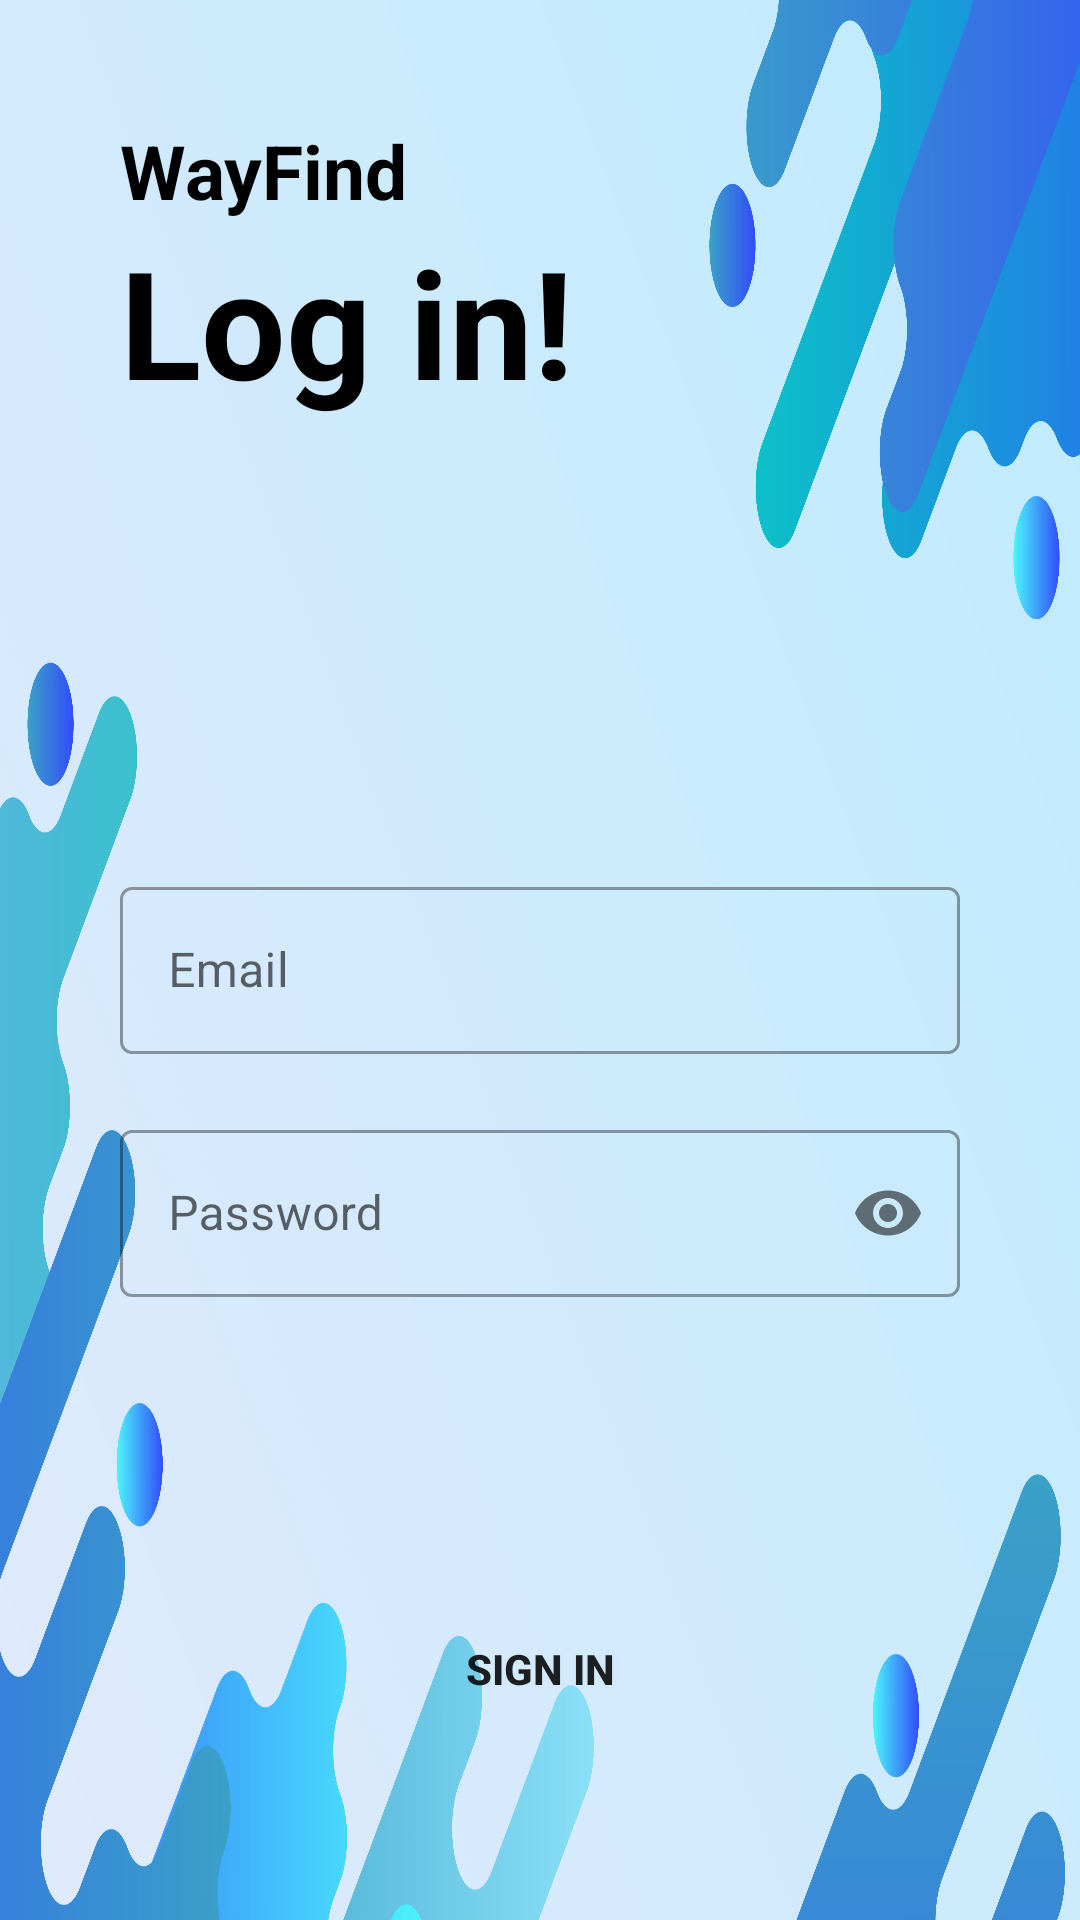

The Android layout XML behind this screen, and the referenced resources:
<!-- AndroidManifest.xml: application theme Theme.WayFind -->
<!-- res/layout/activity_login_page.xml -->
<?xml version="1.0" encoding="utf-8"?>
<LinearLayout xmlns:android="http://schemas.android.com/apk/res/android"
    xmlns:app="http://schemas.android.com/apk/res-auto"
    xmlns:tools="http://schemas.android.com/tools"
    android:layout_width="match_parent"
    android:layout_height="match_parent"
    android:background="@drawable/bgwayfind"
    android:padding="40dp"
    android:orientation="vertical"
    tools:context=".LoginPage">

    <TextView
        android:layout_width="match_parent"
        android:layout_height="wrap_content"
        android:textStyle="bold"
        android:textSize="25dp"
        android:textColor="@color/black"
        android:text="WayFind"/>

    <TextView
        android:layout_width="match_parent"
        android:layout_height="wrap_content"
        android:text="Log in!"
        android:textColor="@color/black"
        android:textSize="50dp"
        android:textStyle="bold"/>

    <com.google.android.material.textfield.TextInputLayout
        android:layout_width="match_parent"
        android:layout_height="wrap_content"
        android:layout_marginTop="150dp"
        style="@style/Widget.MaterialComponents.TextInputLayout.OutlinedBox">

        <com.google.android.material.textfield.TextInputEditText
            android:id="@+id/email"
            android:layout_width="match_parent"
            android:layout_height="wrap_content"
            android:hint="Email"
            android:inputType="textEmailAddress"/>

    </com.google.android.material.textfield.TextInputLayout>

    <com.google.android.material.textfield.TextInputLayout
        android:layout_width="match_parent"
        android:layout_height="wrap_content"
        android:layout_marginTop="20dp"
        app:passwordToggleEnabled="true"
        style="@style/Widget.MaterialComponents.TextInputLayout.OutlinedBox">

        <com.google.android.material.textfield.TextInputEditText
            android:id="@+id/password"
            android:layout_width="match_parent"
            android:layout_height="wrap_content"
            android:hint="Password"
            android:inputType="textPassword"/>

    </com.google.android.material.textfield.TextInputLayout>

    <Button
        android:id="@+id/sign_in"
        android:layout_width="match_parent"
        android:layout_height="wrap_content"
        android:textStyle="bold"
        android:text="Sign in"
        android:background="@drawable/round_btn"
        android:layout_marginTop="100dp"/>

    <LinearLayout
        android:layout_width="match_parent"
        android:layout_height="wrap_content"
        android:orientation="horizontal"
        android:layout_marginTop="20dp"
        android:gravity="center">

        <TextView
            android:layout_width="wrap_content"
            android:layout_height="wrap_content"
            android:text="Don't have an account?"
            android:textSize="15dp"
            android:textStyle="bold"/>

        <TextView
            android:id="@+id/sign_up"
            android:layout_width="wrap_content"
            android:layout_height="wrap_content"
            android:text="Sign up"
            android:textStyle="bold"
            android:textSize="15dp"
            android:textColor="@color/blue"
            android:layout_marginLeft="10dp"/>

    </LinearLayout>


</LinearLayout>
<!-- resources referenced by this layout -->
<resources>
  <color name="black">#FF000000</color>
  <color name="blue">#03A9F4</color>
  <!-- drawable bgwayfind: jpeg bitmap (drawable, 915134 bytes) -->
  <!-- drawable round_btn (drawable) -->
  <?xml version="1.0" encoding="utf-8"?>
  <shape android:shape="rectangle"
      xmlns:android="http://schemas.android.com/apk/res/android">
      <stroke android:color="@color/butterblue"/>
      <corners android:radius="20dp"/>
  </shape>
  <style name="Theme.WayFind" parent="Base.Theme.WayFind" />
  <color name="butterblue">#007EE2</color>
  <style name="Base.Theme.WayFind" parent="Theme.MaterialComponents.DayNight.NoActionBar">
          
          
      </style>
</resources>
